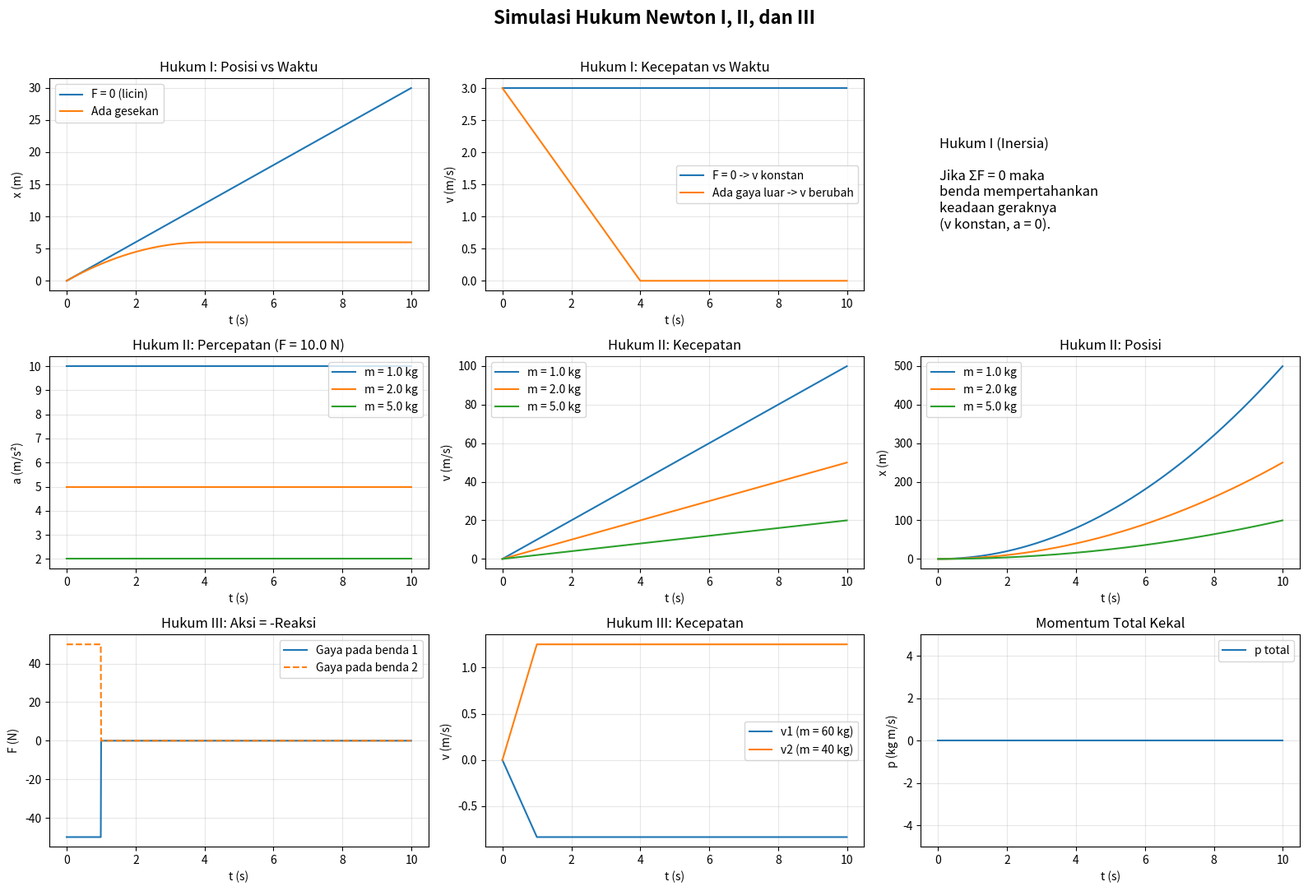

Source code (Python):
"""
Simulasi Hukum Newton I, II, dan III dengan Python
Library: numpy, matplotlib
Jalankan: python simulasi_newton.py
"""
import numpy as np
import matplotlib.pyplot as plt

DT = 0.01      # langkah waktu (s)
T_MAX = 10.0   # durasi simulasi (s)
t = np.arange(0, T_MAX, DT)


def simulate_1d(m, force_func, x0=0.0, v0=0.0):
    """Integrasi numerik (semi-implicit Euler) untuk a = F/m."""
    x = np.zeros_like(t)
    v = np.zeros_like(t)
    a = np.zeros_like(t)
    x[0], v[0] = x0, v0
    for i in range(1, len(t)):
        a[i - 1] = force_func(t[i - 1], x[i - 1], v[i - 1]) / m
        v[i] = v[i - 1] + a[i - 1] * DT
        x[i] = x[i - 1] + v[i] * DT
    a[-1] = a[-2]
    return x, v, a


# ---------------------------------------------------------------
# HUKUM NEWTON I (Kelembaman / Inersia)
# Jika resultan gaya = 0, benda diam tetap diam, benda bergerak
# tetap bergerak dengan kecepatan konstan.
# ---------------------------------------------------------------
def hukum_1():
    m, v0 = 2.0, 3.0
    # Tanpa gaya (permukaan licin): kecepatan konstan
    x_a, v_a, _ = simulate_1d(m, lambda t, x, v: 0.0, v0=v0)
    # Ada gaya gesek (gaya luar): kecepatan berubah -> kontras
    x_b, v_b, _ = simulate_1d(m, lambda t, x, v: -1.5 * np.sign(v) if abs(v) > 1e-3 else 0.0, v0=v0)
    return x_a, v_a, x_b, v_b


# ---------------------------------------------------------------
# HUKUM NEWTON II (F = m.a)
# Gaya sama, massa berbeda -> percepatan berbeda.
# ---------------------------------------------------------------
def hukum_2():
    F = 10.0
    masses = [1.0, 2.0, 5.0]
    results = {}
    for m in masses:
        x, v, a = simulate_1d(m, lambda t, x, v: F)
        results[m] = (x, v, a)
    return F, results


# ---------------------------------------------------------------
# HUKUM NEWTON III (Aksi-Reaksi)
# Dua benda saling mendorong: F_12 = -F_21, momentum total kekal.
# ---------------------------------------------------------------
def hukum_3():
    m1, m2 = 60.0, 40.0          # massa dua skater (kg)
    x1, x2 = np.zeros_like(t), np.zeros_like(t)
    v1, v2 = np.zeros_like(t), np.zeros_like(t)
    f1, f2 = np.zeros_like(t), np.zeros_like(t)
    x1[0], x2[0] = -0.5, 0.5
    for i in range(1, len(t)):
        # Saling dorong 0 - 1 detik dengan gaya 50 N
        F = 50.0 if t[i - 1] < 1.0 else 0.0
        f2[i - 1] = F      # gaya pada benda 2 (aksi)
        f1[i - 1] = -F     # gaya pada benda 1 (reaksi)
        v1[i] = v1[i - 1] + (f1[i - 1] / m1) * DT
        v2[i] = v2[i - 1] + (f2[i - 1] / m2) * DT
        x1[i] = x1[i - 1] + v1[i] * DT
        x2[i] = x2[i - 1] + v2[i] * DT
    p_total = m1 * v1 + m2 * v2
    return m1, m2, x1, x2, v1, v2, f1, f2, p_total


def main():
    fig, axes = plt.subplots(3, 3, figsize=(16, 11))
    fig.suptitle("Simulasi Hukum Newton I, II, dan III", fontsize=16, fontweight="bold")

    # ---- Hukum I ----
    x_a, v_a, x_b, v_b = hukum_1()
    axes[0, 0].plot(t, x_a, label="F = 0 (licin)")
    axes[0, 0].plot(t, x_b, label="Ada gesekan")
    axes[0, 0].set(title="Hukum I: Posisi vs Waktu", xlabel="t (s)", ylabel="x (m)")
    axes[0, 0].legend()
    axes[0, 1].plot(t, v_a, label="F = 0 -> v konstan")
    axes[0, 1].plot(t, v_b, label="Ada gaya luar -> v berubah")
    axes[0, 1].set(title="Hukum I: Kecepatan vs Waktu", xlabel="t (s)", ylabel="v (m/s)")
    axes[0, 1].legend()
    axes[0, 2].axis("off")
    axes[0, 2].text(0.05, 0.5,
                    "Hukum I (Inersia)\n\nJika \u03a3F = 0 maka\nbenda mempertahankan\nkeadaan geraknya\n(v konstan, a = 0).",
                    fontsize=12, va="center")

    # ---- Hukum II ----
    F, res = hukum_2()
    for m, (x, v, a) in res.items():
        axes[1, 0].plot(t, a, label=f"m = {m} kg")
        axes[1, 1].plot(t, v, label=f"m = {m} kg")
        axes[1, 2].plot(t, x, label=f"m = {m} kg")
    axes[1, 0].set(title=f"Hukum II: Percepatan (F = {F} N)", xlabel="t (s)", ylabel="a (m/s\u00b2)")
    axes[1, 1].set(title="Hukum II: Kecepatan", xlabel="t (s)", ylabel="v (m/s)")
    axes[1, 2].set(title="Hukum II: Posisi", xlabel="t (s)", ylabel="x (m)")
    for ax in axes[1]:
        ax.legend()

    # ---- Hukum III ----
    m1, m2, x1, x2, v1, v2, f1, f2, p = hukum_3()
    axes[2, 0].plot(t, f1, label="Gaya pada benda 1")
    axes[2, 0].plot(t, f2, "--", label="Gaya pada benda 2")
    axes[2, 0].set(title="Hukum III: Aksi = -Reaksi", xlabel="t (s)", ylabel="F (N)")
    axes[2, 0].legend()
    axes[2, 1].plot(t, v1, label=f"v1 (m = {m1:.0f} kg)")
    axes[2, 1].plot(t, v2, label=f"v2 (m = {m2:.0f} kg)")
    axes[2, 1].set(title="Hukum III: Kecepatan", xlabel="t (s)", ylabel="v (m/s)")
    axes[2, 1].legend()
    axes[2, 2].plot(t, p, label="p total")
    axes[2, 2].set(title="Momentum Total Kekal", xlabel="t (s)", ylabel="p (kg m/s)", ylim=(-5, 5))
    axes[2, 2].legend()

    for ax in axes.flat:
        ax.grid(alpha=0.3)

    plt.tight_layout(rect=[0, 0, 1, 0.97])
    plt.savefig("simulasi_newton.png", dpi=150)
    print("Grafik disimpan ke simulasi_newton.png")

    # Verifikasi numerik singkat
    print(f"[Hukum I]   v akhir tanpa gaya      : {v_a[-1]:.3f} m/s (awal 3.000)")
    for m, (_, _, a) in res.items():
        print(f"[Hukum II]  m = {m} kg -> a = {a[10]:.3f} m/s\u00b2 (F/m = {F/m:.3f})")
    print(f"[Hukum III] selisih gaya aksi+reaksi: {np.max(np.abs(f1 + f2)):.2e} N")
    print(f"[Hukum III] momentum total maks     : {np.max(np.abs(p)):.2e} kg m/s")

    plt.show()


if __name__ == "__main__":
    main()
